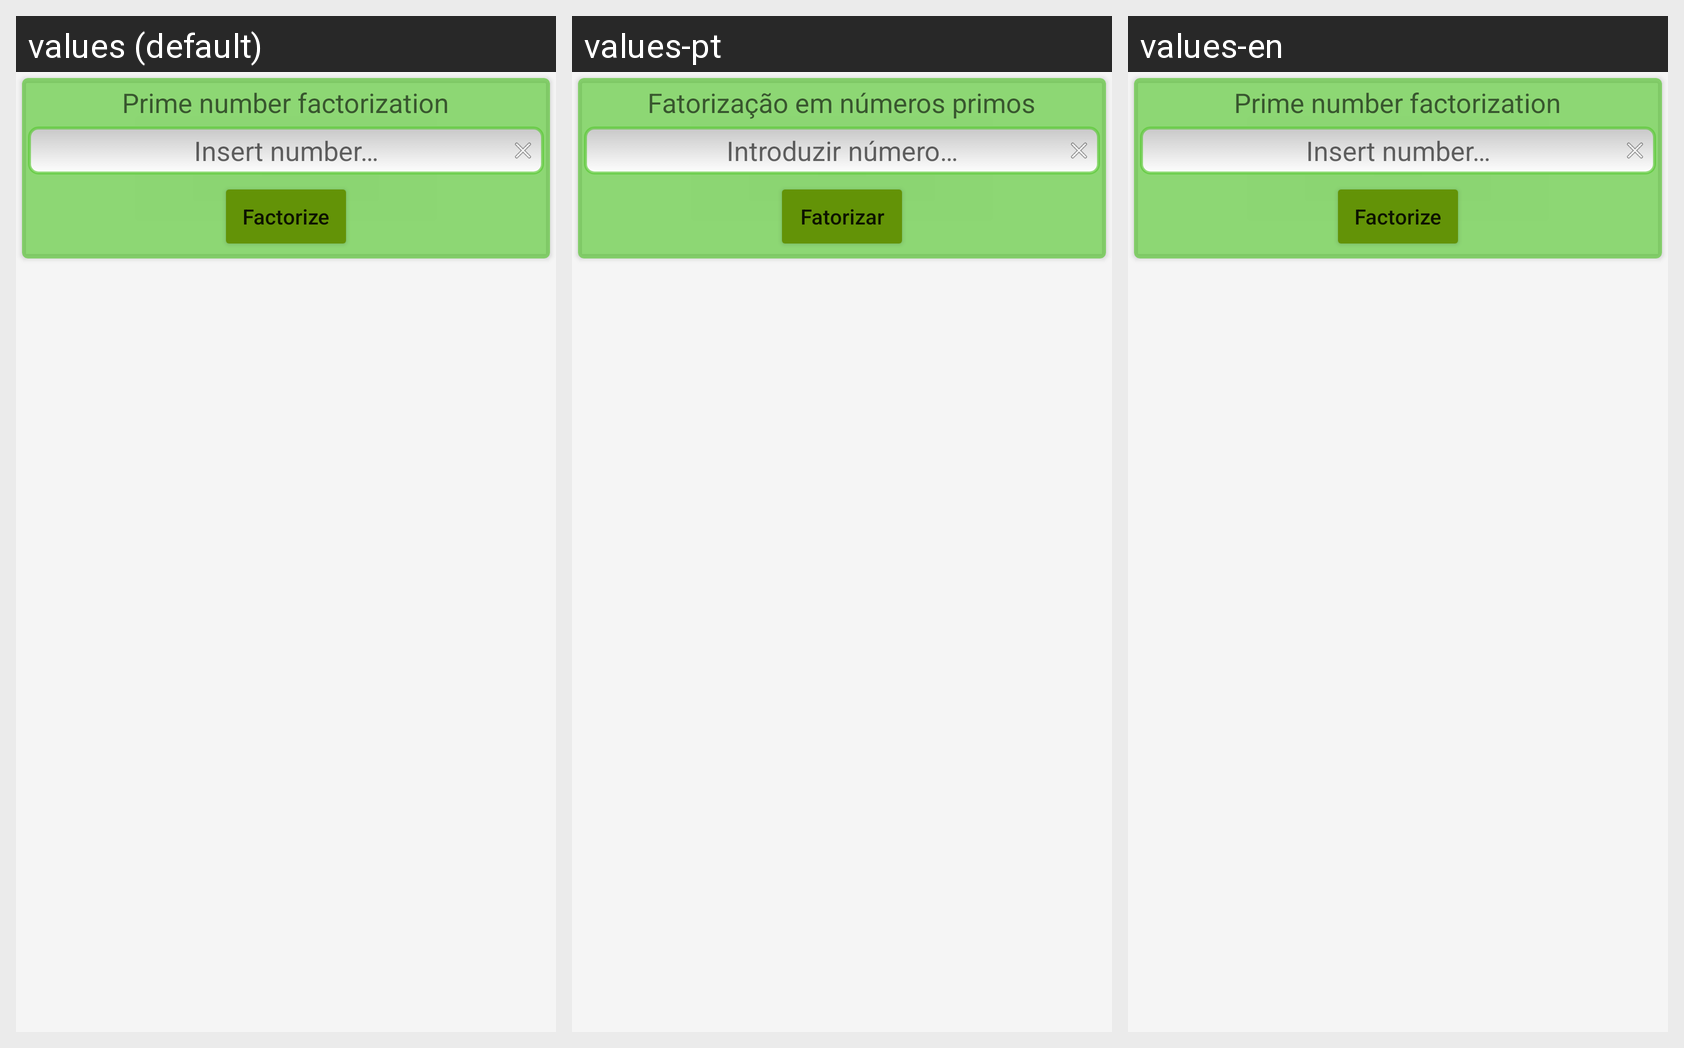

This grid shows one Android layout under several languages. Give, for every string resource on the screen, its name, the default text and each shown locale's text.
Android screen res/layout/fragment_fatorizar.xml rendered under 3 locales, left to right: values (default), values-pt, values-en. Device: Nexus 5 (rendered at 1080×1920; each locale shown at half size, 540×960, under a caption strip naming it); theme AppTheme.
Other locales in the repository, not shown: values-de, values-es, values-fr.
Strings drawn on this screen, with the default value and each locale's value (text and hints the layout hard-codes, and strings that could not be matched under every locale, appear in the picture but are not listed):

fatorize_title
  values: Prime number factorization
  values-pt: Fatorização em números primos
  values-en: Prime number factorization

introduzir_numero
  values: Insert number…
  values-pt: Introduzir número…
  values-en: Insert number…

fatorizar_btn
  values: Factorize
  values-pt: Fatorizar
  values-en: Factorize
